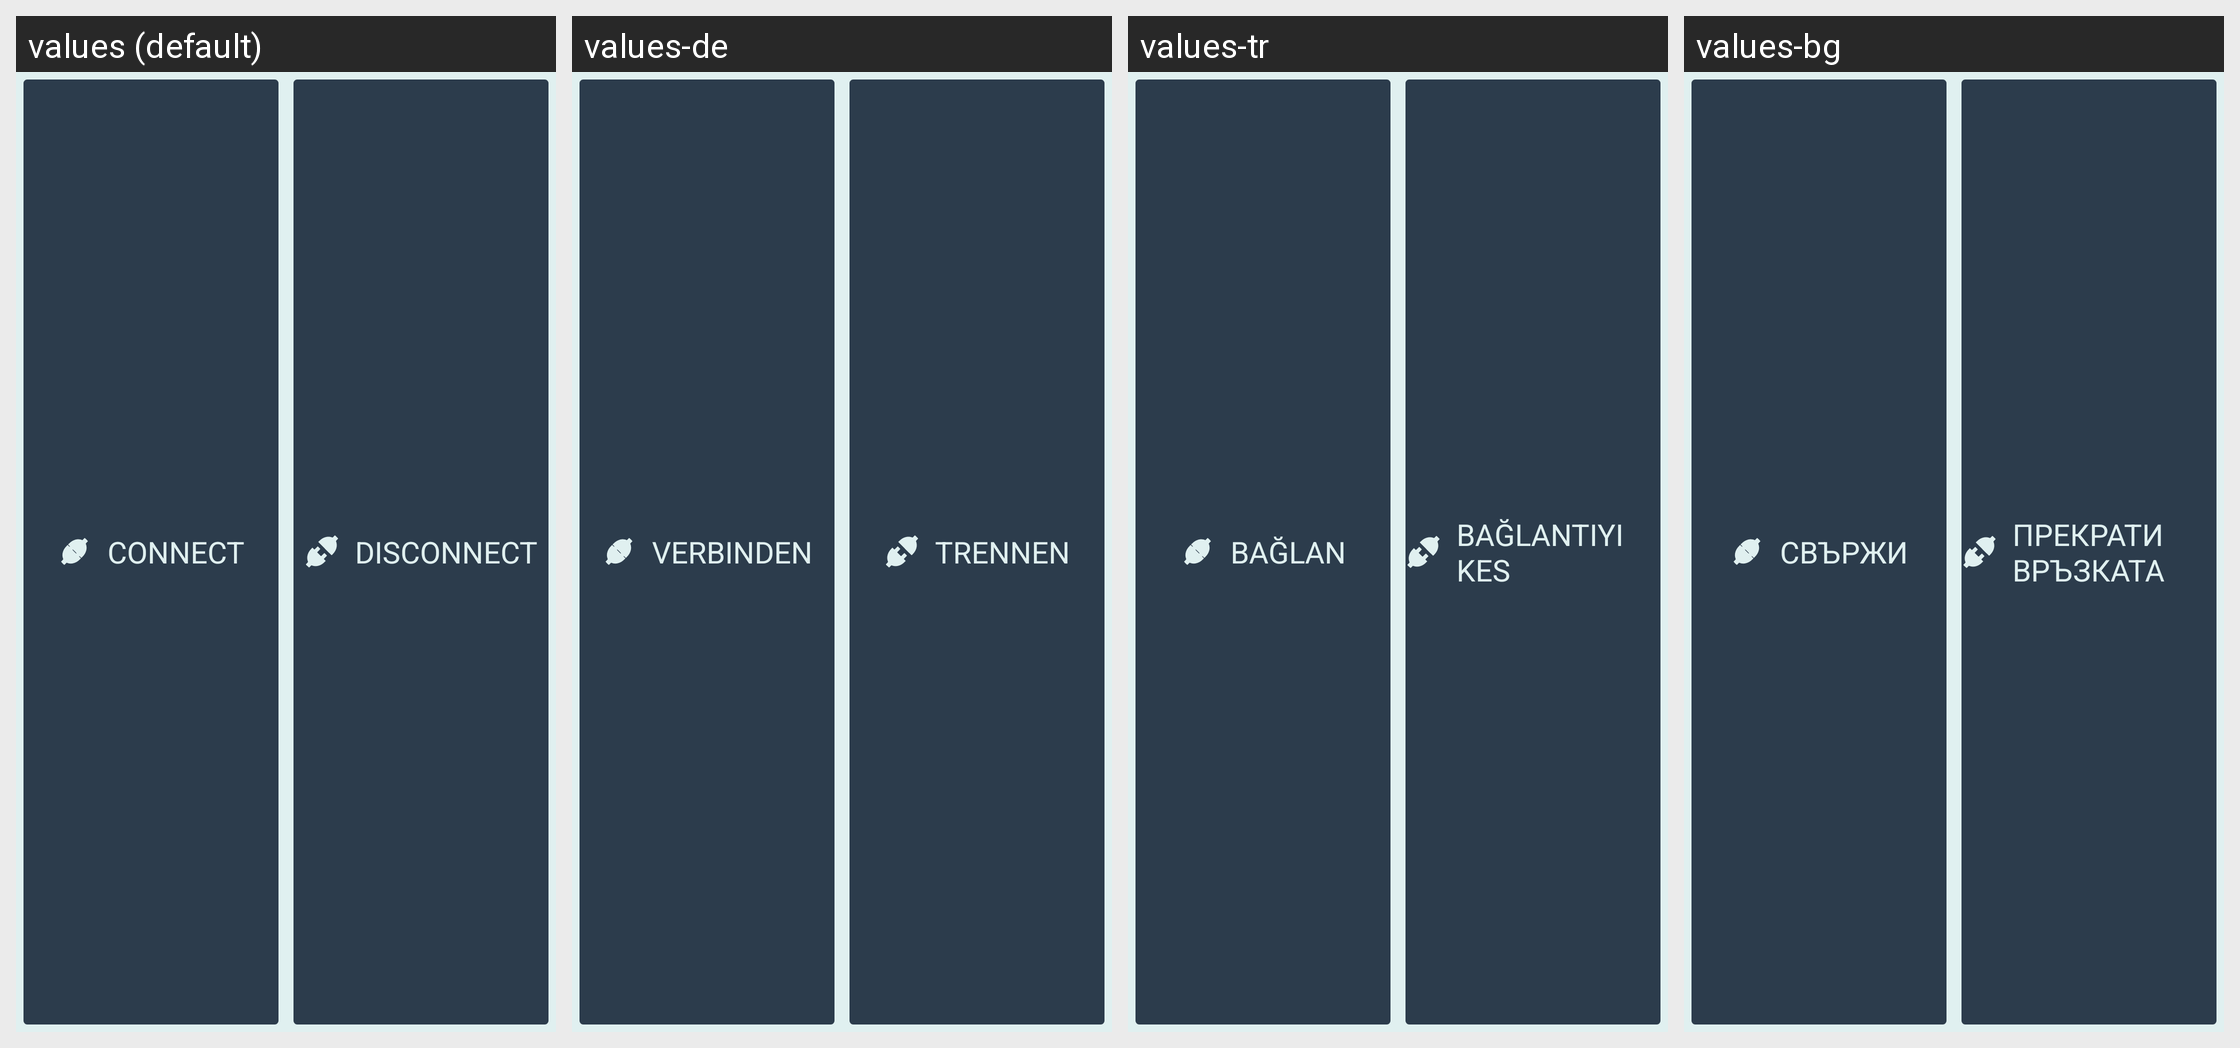

Strings drawn on this Android screen and how each of the app's shown locales translates them:
Android screen res/layout/appbase_btn_connect_disconnect.xml rendered under 4 locales, left to right: values (default), values-de, values-tr, values-bg. Device: Nexus 5 (rendered at 1080×1920; each locale shown at half size, 540×960, under a caption strip naming it); theme SeaSaltEmerald.
Other locales in the repository, not shown: values-es, values-fr, values-it, values-pl, values-pt, values-ro, values-ru, values-ua, values-uk.
Strings drawn on this screen, with the default value and each locale's value (text and hints the layout hard-codes, and strings that could not be matched under every locale, appear in the picture but are not listed):

option_connect
  values: connect
  values-de: verbinden
  values-tr: bağlan
  values-bg: свържи

option_disconnect
  values: disconnect
  values-de: trennen
  values-tr: bağlantıyı kes
  values-bg: прекрати връзката
